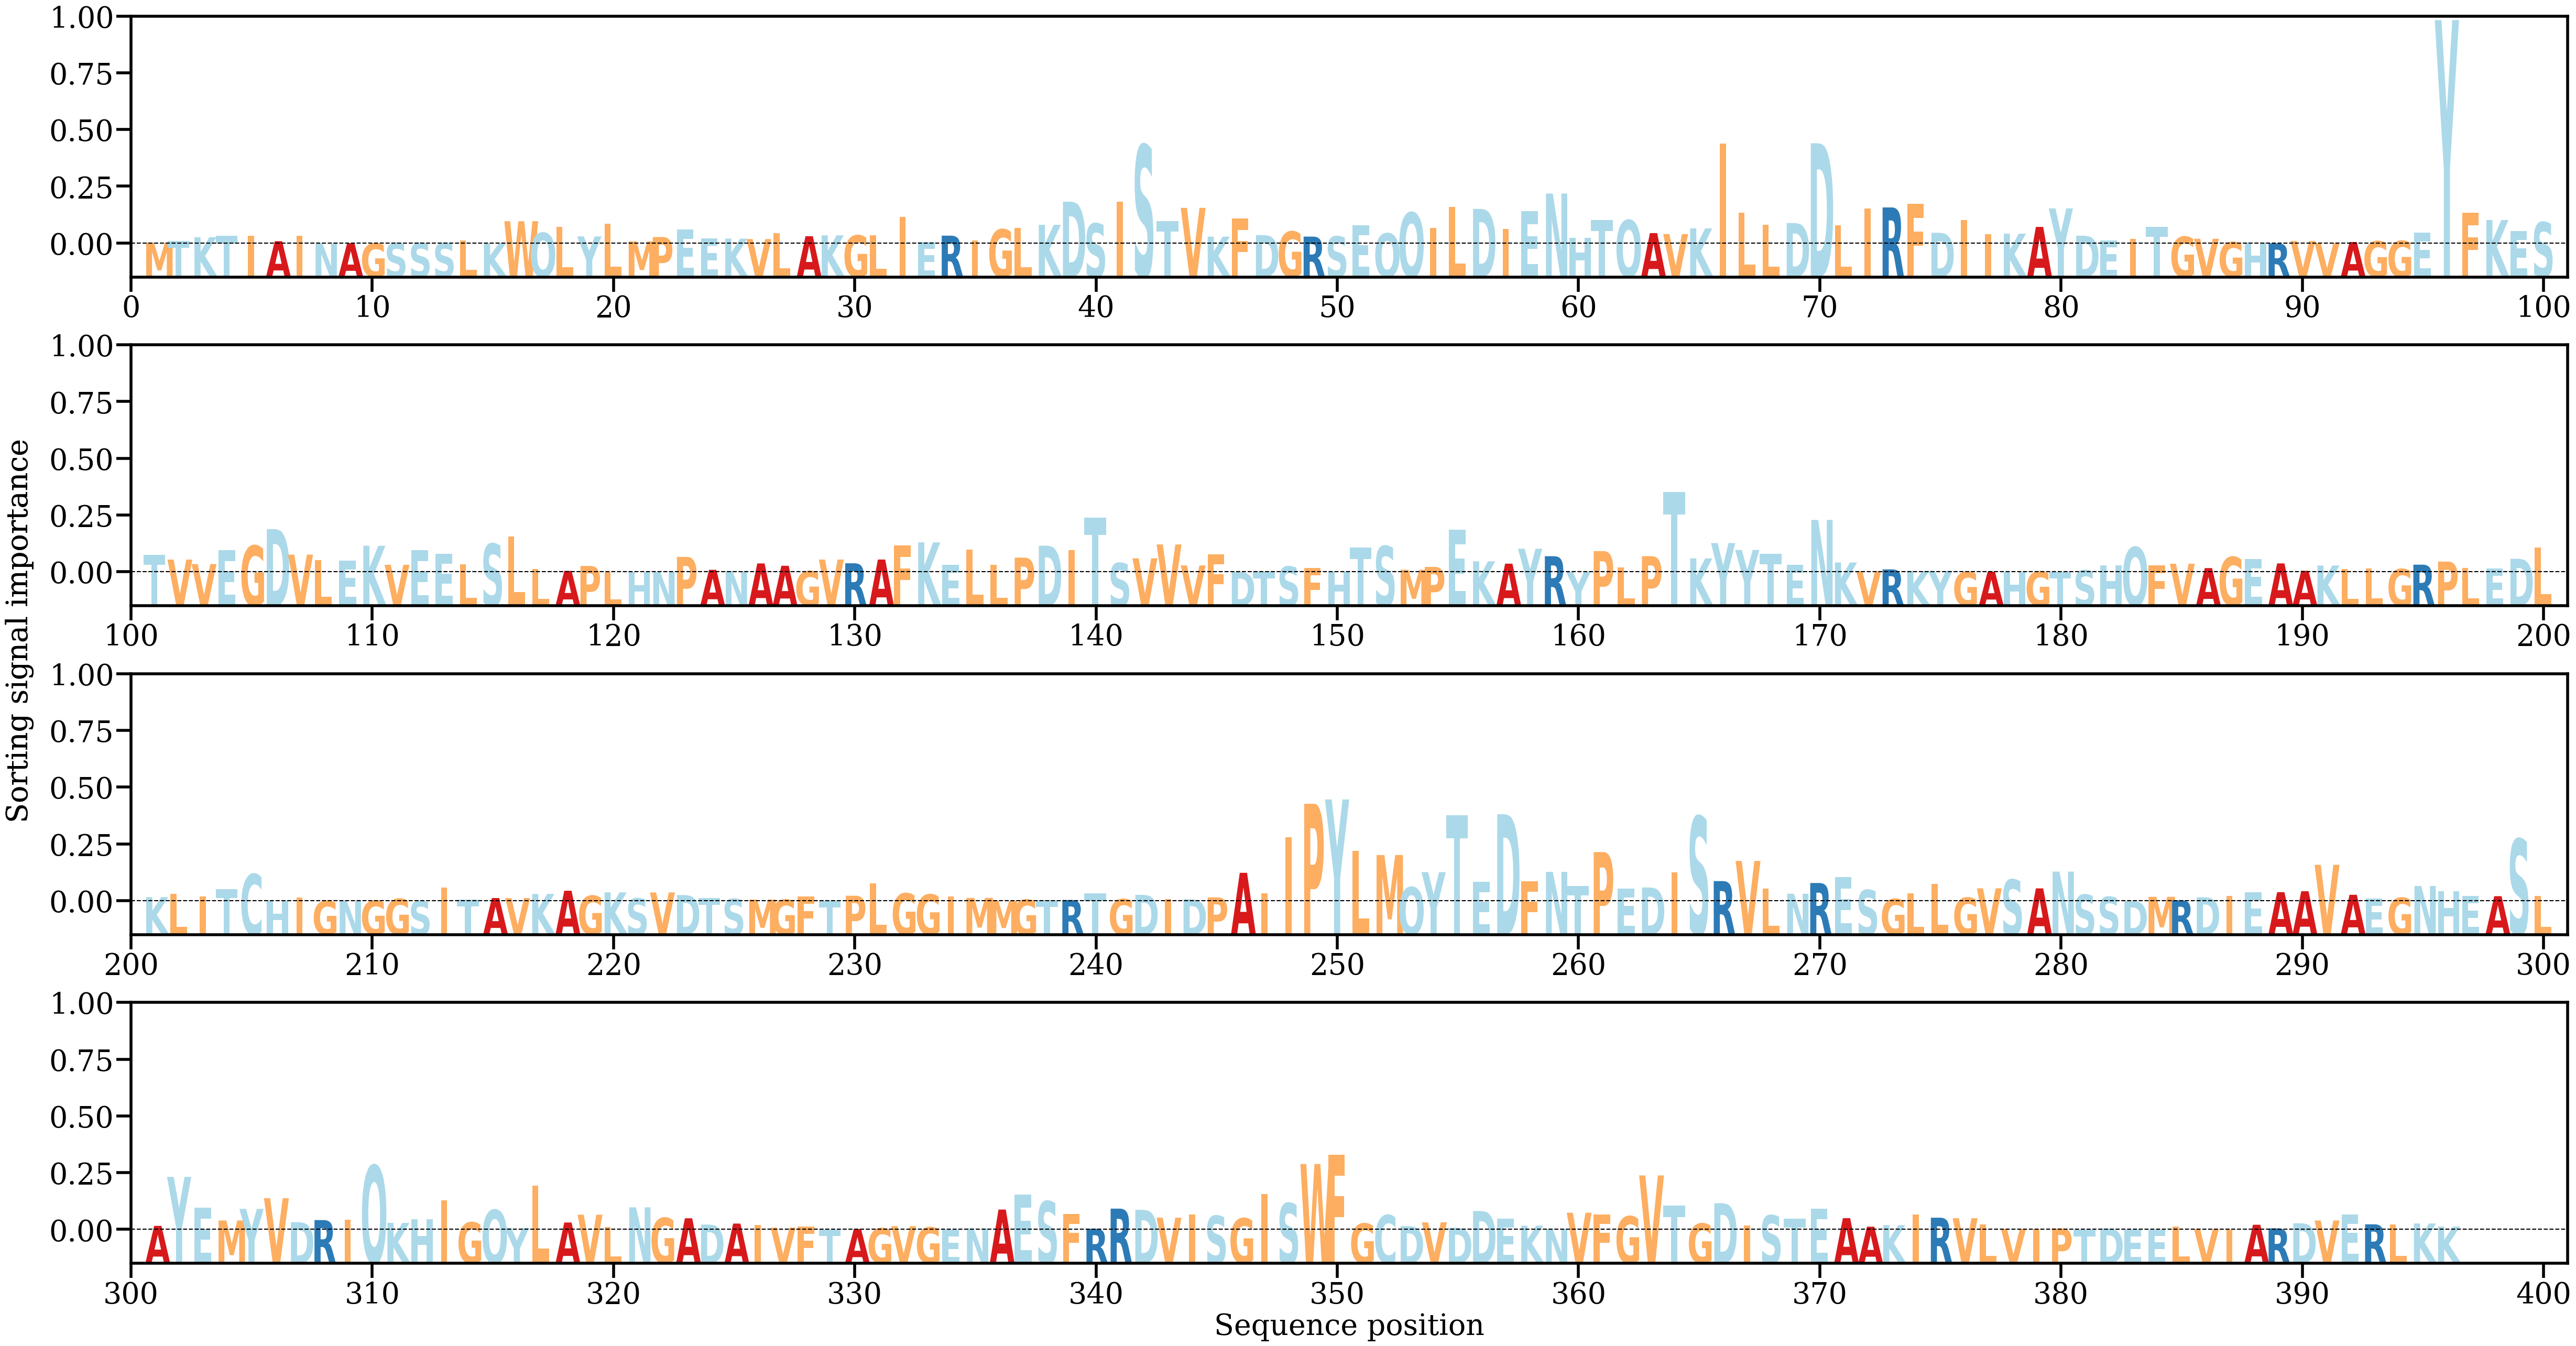

The table this chart was drawn from, first rows:
AA, Alpha
M, [0.00015615]
T, [0.00045947]
K, [0.00105315]
T, [0.00133391]
I, [0.00133491]
A, [0.00039248]
I, [0.00128654]
N, [1.63725e-05]
A, [5.0728664e-05]
G, [1.5134775e-05]
S, [8.297942e-05]
S, [0.00011818]
S, [9.391055e-05]
L, [0.00050007]
K, [3.3885502e-05]
W, [0.0037359]
Q, [0.00178003]
L, [0.00275289]
Y, [0.0011868]
L, [0.00335744]
M, [0.00035681]
P, [0.00108691]
E, [0.0023467]
E, [0.0008629]
K, [0.00081622]
V, [0.00073889]
L, [0.00173077]
A, [0.00122842]
K, [0.00136618]
G, [0.00135678]
L, [0.00136262]
I, [0.0044184]
E, [0.00027659]
R, [0.0013162]
I, [0.0005179]
G, [0.00236745]
L, [0.00261099]
K, [0.00313266]
D, [0.00700545]
S, [0.00334907]
I, [0.00701135]
S, [0.0164728]
T, [0.00379273]
V, [0.0059635]
K, [0.00114986]
F, [0.00416911]
D, [0.0014125]
G, [0.00200926]
R, [0.00115885]
S, [0.00118573]
E, [0.00306045]
Q, [0.00169495]
Q, [0.00518106]
I, [0.0025738]
L, [0.0061521]
D, [0.00579354]
I, [0.00244747]
E, [0.00539853]
N, [0.00836587]
H, [0.0009526]
... 336 more rows
